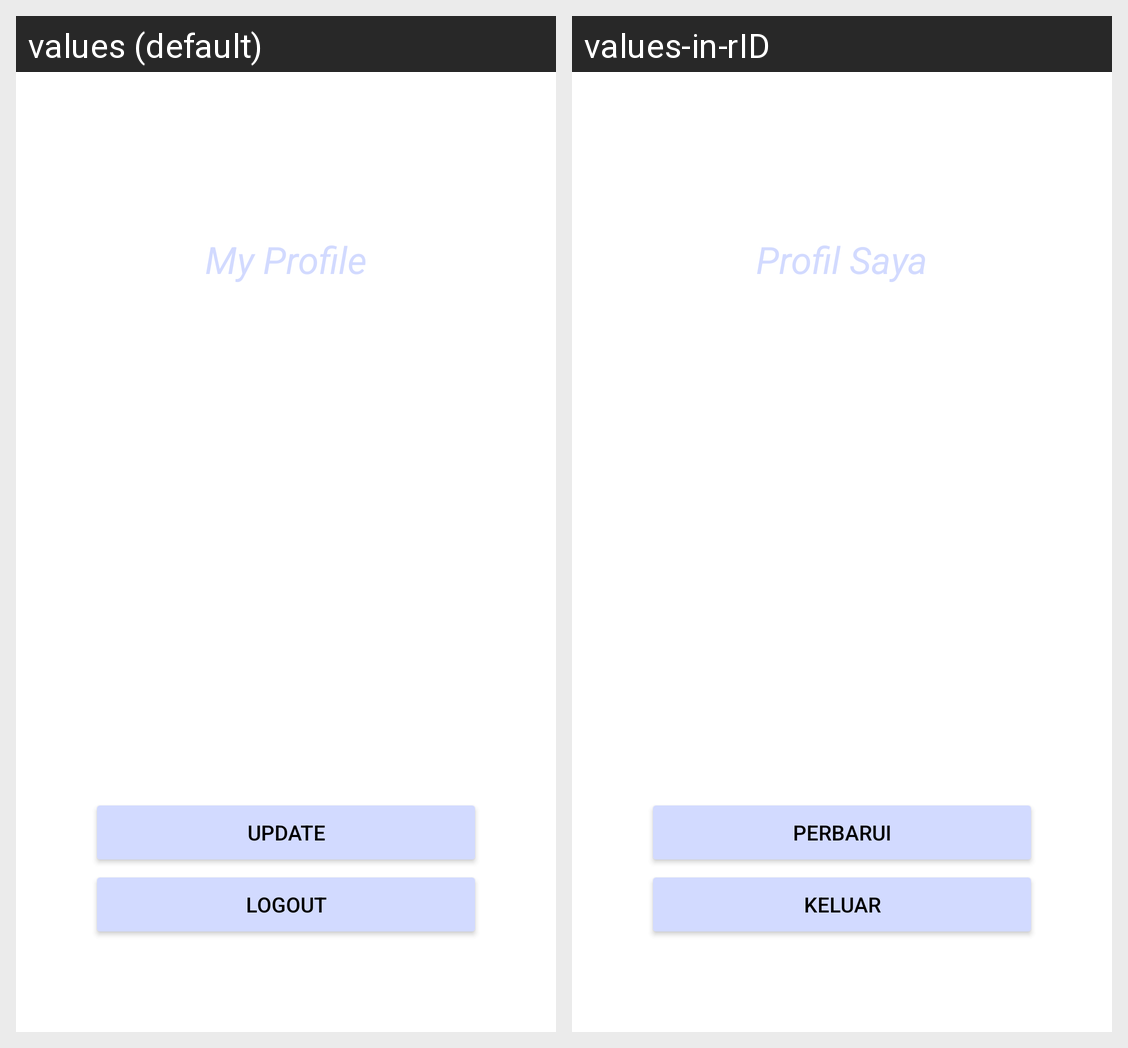

The same Android screen rendered under two of its app's locales, left to right. List the strings drawn on it with the default value and each locale's translation.
Android screen res/layout/fragment_profile.xml rendered under 2 locales, left to right: values (default), values-in-rID. Device: Nexus 5 (rendered at 1080×1920; each locale shown at half size, 540×960, under a caption strip naming it); theme Theme.ChallangeChapter5.
Strings drawn on this screen, with the default value and each locale's value (text and hints the layout hard-codes, and strings that could not be matched under every locale, appear in the picture but are not listed):

my_profile
  values: My Profile
  values-in-rID: Profil Saya

update
  values: UPDATE
  values-in-rID: Perbarui

logout
  values: LOGOUT
  values-in-rID: Keluar
